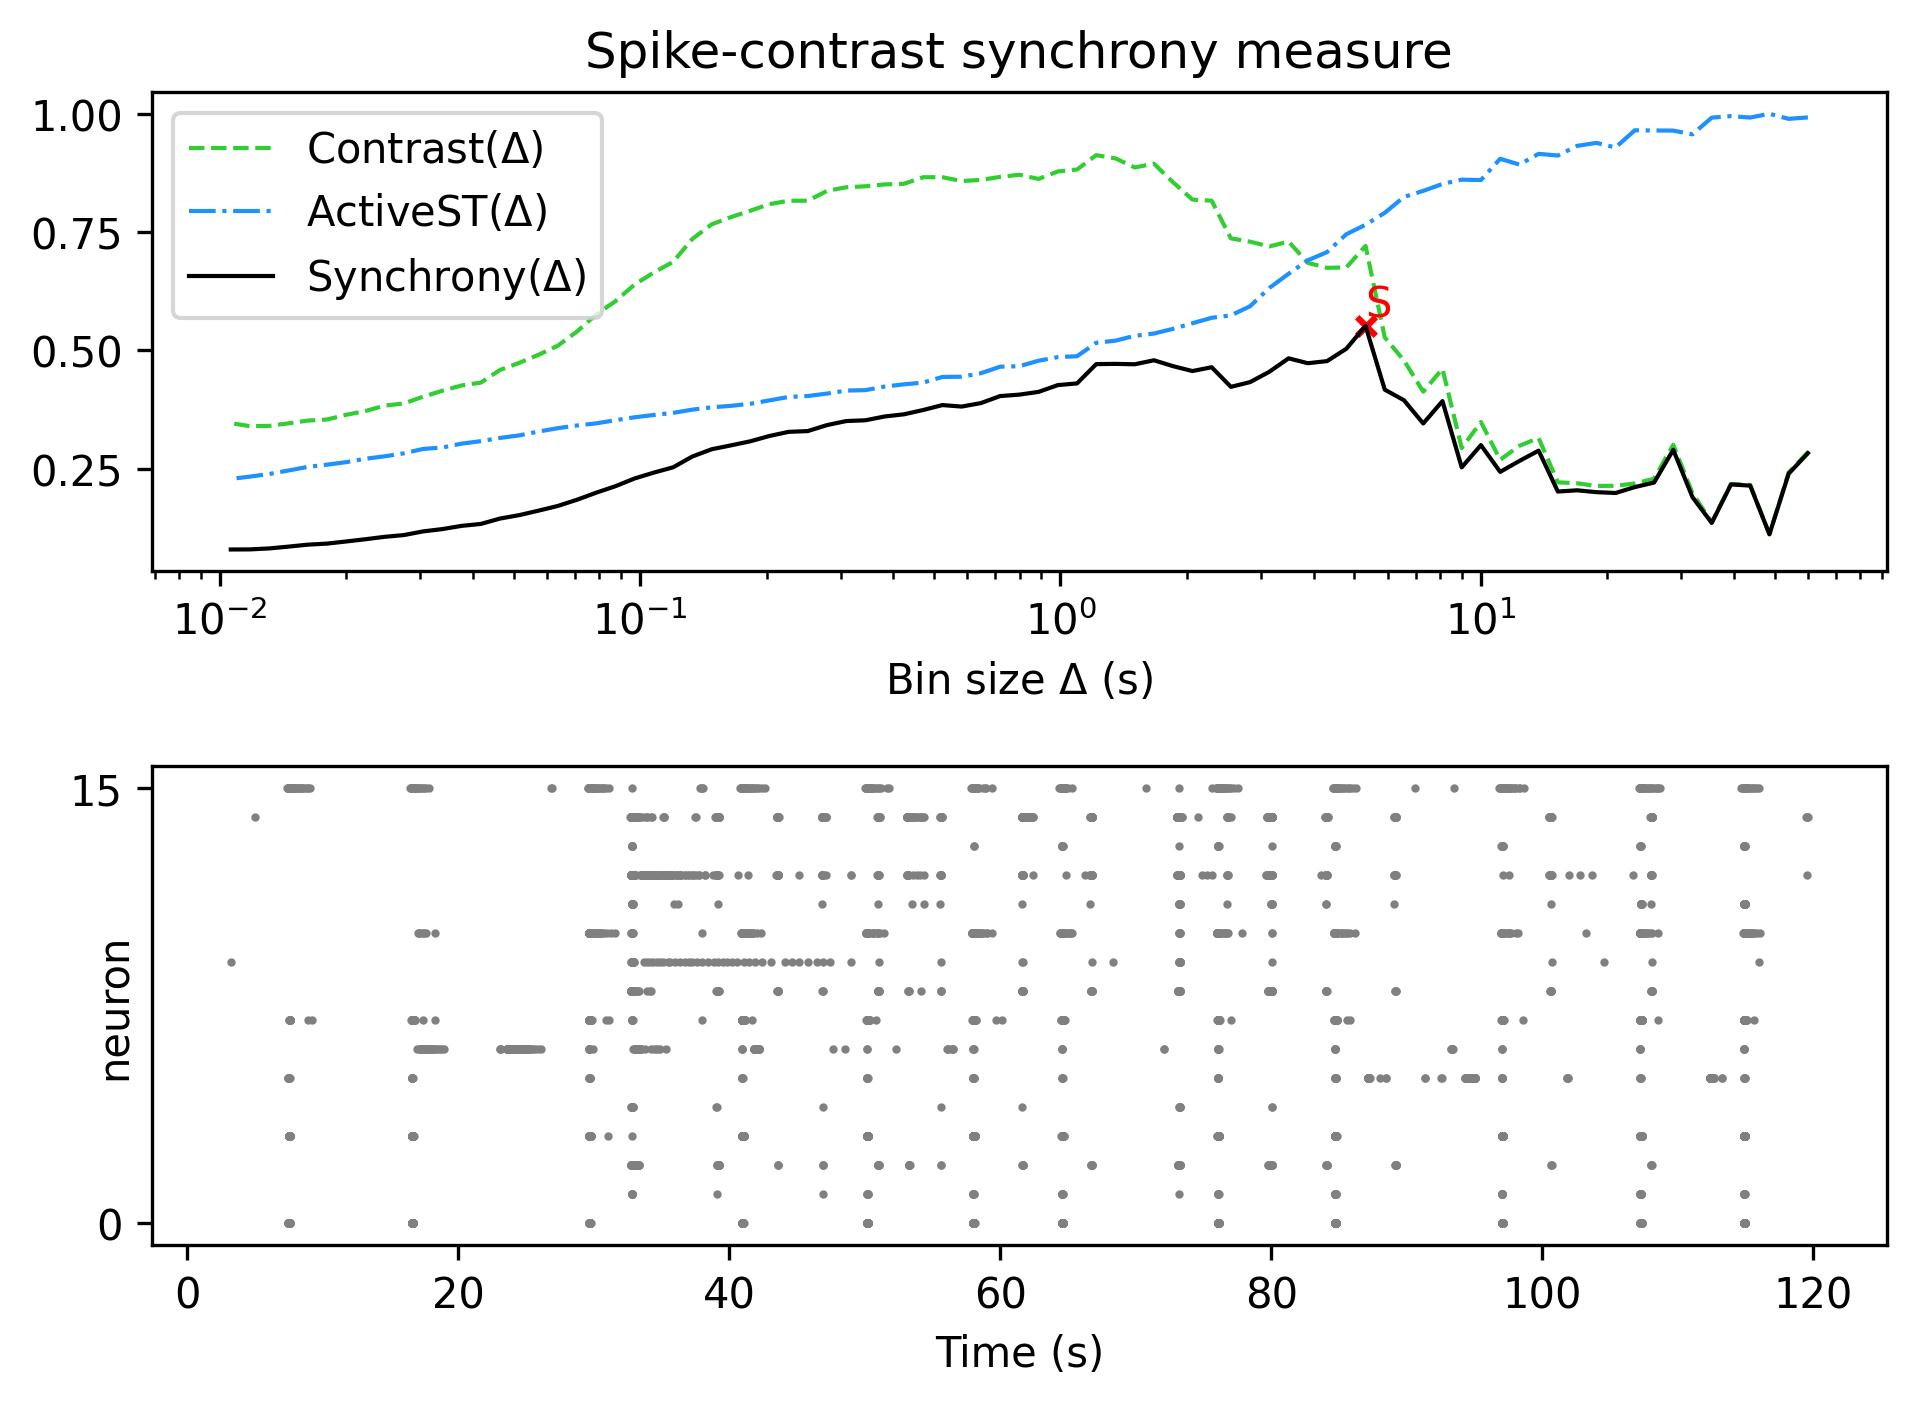

The table this chart was drawn from, first rows:
, Spike-contrast (60.0 s), Spike-contrast (54.0 s), Spike-contrast (48.6 s), Spike-contrast (43.74 s), Spike-contrast (39.366 s), Spike-contrast (35.429 s), Spike-contrast (31.886 s), Spike-contrast (28.698 s), Spike-contrast (25.828 s), Spike-contrast (23.245 s), Spike-contrast (20.921 s), Spike-contrast (18.829 s), Spike-contrast (16.946 s), Spike-contrast (15.251 s), Spike-contrast (13.726 s), Spike-contrast (12.353 s), Spike-contrast (11.118 s), Spike-contrast (10.006 s), Spike-contrast (9.006 s), Spike-contrast (8.105 s), Spike-contrast (7.295 s), Spike-contrast (6.565 s), Spike-contrast (5.909 s)
0, 0.2825, 0.2391, 0.111, 0.2139, 0.2164, 0.1351, 0.1895, 0.2896, 0.2204, 0.2108, 0.1983, 0.2001, 0.204, 0.2014, 0.2879, 0.2661, 0.243, 0.2996, 0.2526, 0.3926, 0.3453, 0.3944, 0.4168
